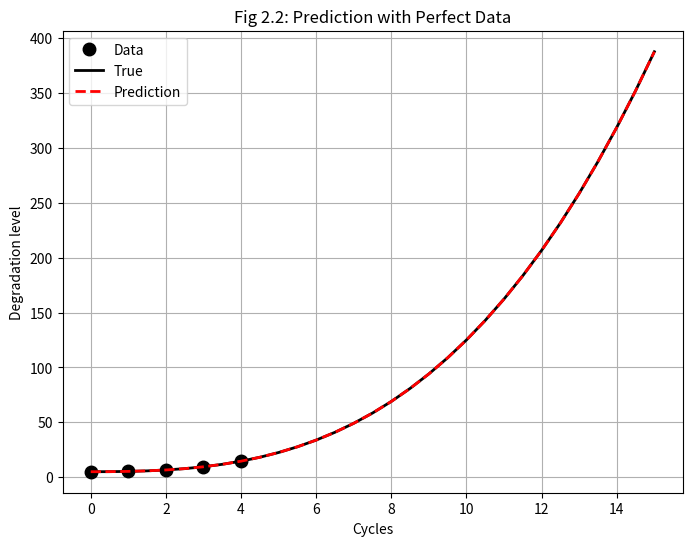

Here is the Python script that generated this plot:
import numpy as np
import matplotlib.pyplot as plt

print("--- ANÁLISE DO CASO 1: DADOS PERFEITOS ---")

t_data = np.array([0, 1, 2, 3, 4])
y_data = np.array([5.0, 5.3, 6.6, 9.5, 14.6])
L = 1.0

X = np.c_[np.ones_like(t_data), L * t_data**2, t_data**3]
print("Matriz de Design (X) gerada:")
print(X)

theta_hat, _, _, _ = np.linalg.lstsq(X, y_data, rcond=None)

t_plot = np.arange(0, 15.5, 0.5) 
X_plot = np.c_[np.ones_like(t_plot), L * t_plot**2, t_plot**3]

z_hat = X_plot @ theta_hat

theta_true = np.array([5.0, 0.2, 0.1])
z_true = X_plot @ theta_true

plt.figure(figsize=(8, 6))
plt.plot(t_data, y_data, 'ok', markersize=9, label='Data')
plt.plot(t_plot, z_true, 'k-', linewidth=2, label='True')
plt.plot(t_plot, z_hat, 'r--', linewidth=2, label='Prediction')
plt.title('Fig 2.2: Prediction with Perfect Data')
plt.xlabel('Cycles')
plt.ylabel('Degradation level')
plt.legend()
plt.grid(True)
plt.show()

print("\n--- CONCLUSÃO DO CASO 1 ---")
print(f"Parâmetros estimados (theta_hat): {np.round(theta_hat, 4)}")
print(f"Parâmetros verdadeiros (theta_true): {theta_true}")
print("Resultado: Os parâmetros estimados são IDÊNTICOS aos verdadeiros.")
print("Isso ocorre porque os dados de entrada eram perfeitos (sem ruído).")